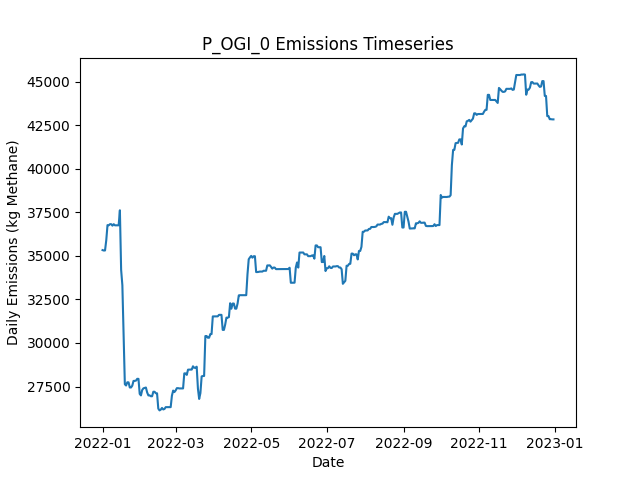

Values plotted in this chart, from the file beside it:
Date, Daily Emissions (Kg Methane), Daily Mitigable Emissions (Kg Methane), Daily Non-Mitigable Emissions (Kg Methan…, Daily Cost ($), Active Leaks, New Leaks, Leaks Repaired, Leaks Naturally Repaired, Leaks Tagged, Daily Repair Cost ($), Daily Natural Repair Cost ($), OGI_persitehigh Deployment Cost ($), OGI_persitehigh Sites flagged for Follow…, OGI_persitehigh Leaks tagged for repair, OGI_persitehigh Sites Visited, OGI_persitehigh Travel Time (Minutes), OGI_persitehigh Survey Time (Minutes)
2022-01-01, 35335, 9415, 25920, 5512, 383, 383, 0, 0, 39, 0.00000, 0.00000, 5512, , 39, 3, 180, 300
2022-01-02, 35312, 9392, 25920, 5512, 382, 0, 0, 1, 38, 0.00000, 200, 5512, , 38, 3, 180, 360
2022-01-03, 35314, 9394, 25920, 5512, 382, 1, 0, 1, 42, 0.00000, 200, 5512, , 42, 3, 180, 300
2022-01-04, 35901, 9394, 26508, 5512, 384, 2, 0, 0, 71, 0.00000, 0.00000, 5512, , 71, 3, 180, 360
2022-01-05, 36772, 9400, 27372, 0.00000, 387, 4, 0, 1, 0, 0.00000, 200, 0.00000, , 0, 0, 0, 0
2022-01-06, 36760, 9388, 27372, 0.00000, 386, 0, 0, 1, 0, 0.00000, 200, 0.00000, , 0, 0, 0, 0
2022-01-07, 36825, 9453, 27372, 0.00000, 387, 1, 0, 0, 0, 0.00000, 0.00000, 0.00000, , 0, 0, 0, 0
2022-01-08, 36825, 9453, 27372, 0.00000, 387, 0, 0, 0, 0, 0.00000, 0.00000, 0.00000, , 0, 0, 0, 0
2022-01-09, 36738, 9453, 27285, 0.00000, 386, 0, 0, 0, 0, 0.00000, 0.00000, 0.00000, , 0, 0, 0, 0
2022-01-10, 36825, 9453, 27372, 0.00000, 387, 1, 0, 0, 0, 0.00000, 0.00000, 0.00000, , 0, 0, 0, 0
2022-01-11, 36758, 9491, 27268, 0.00000, 387, 1, 0, 0, 0, 0.00000, 0.00000, 0.00000, , 0, 0, 0, 0
2022-01-12, 36759, 9492, 27268, 0.00000, 389, 2, 0, 0, 0, 0.00000, 0.00000, 0.00000, , 0, 0, 0, 0
2022-01-13, 36761, 9493, 27268, 0.00000, 390, 2, 0, 1, 0, 0.00000, 200, 0.00000, , 0, 0, 0, 0
2022-01-14, 36759, 9491, 27268, 0.00000, 389, 0, 0, 1, 0, 0.00000, 200, 0.00000, , 0, 0, 0, 0
2022-01-15, 37623, 9491, 28132, 0.00000, 390, 2, 0, 1, 0, 0.00000, 200, 0.00000, , 0, 0, 0, 0
2022-01-16, 34206, 5988, 28218, 7000, 355, 1, 35, 1, 0, 7000, 200, 0.00000, , 0, 0, 0, 0
2022-01-17, 33316, 5201, 28115, 7000, 320, 1, 35, 0, 0, 7000, 0.00000, 0.00000, , 0, 0, 0, 0
2022-01-18, 30559, 3516, 27043, 6800, 283, 0, 34, 0, 0, 6800, 0.00000, 0.00000, , 0, 0, 0, 0
2022-01-19, 27630, 586.8, 27043, 11800, 224, 0, 59, 0, 0, 11800, 0.00000, 0.00000, , 0, 0, 0, 0
2022-01-20, 27559, 602, 26957, 0.00000, 224, 1, 0, 0, 0, 0.00000, 0.00000, 0.00000, , 0, 0, 0, 0
2022-01-21, 27743, 786.3, 26957, 0.00000, 225, 1, 0, 0, 0, 0.00000, 0.00000, 0.00000, , 0, 0, 0, 0
2022-01-22, 27739, 781.8, 26957, 0.00000, 224, 0, 0, 1, 0, 0.00000, 200, 0.00000, , 0, 0, 0, 0
2022-01-23, 27445, 781.8, 26663, 0.00000, 223, 0, 0, 0, 0, 0.00000, 0.00000, 0.00000, , 0, 0, 0, 0
2022-01-24, 27445, 781.8, 26663, 0.00000, 223, 0, 0, 0, 0, 0.00000, 0.00000, 0.00000, , 0, 0, 0, 0
2022-01-25, 27549, 781.8, 26767, 0.00000, 224, 1, 0, 0, 0, 0.00000, 0.00000, 0.00000, , 0, 0, 0, 0
2022-01-26, 27821, 1054, 26767, 0.00000, 226, 2, 0, 0, 0, 0.00000, 0.00000, 0.00000, , 0, 0, 0, 0
2022-01-27, 27826, 1059, 26767, 0.00000, 227, 1, 0, 0, 0, 0.00000, 0.00000, 0.00000, , 0, 0, 0, 0
2022-01-28, 27838, 1071, 26767, 0.00000, 226, 1, 0, 2, 0, 0.00000, 400, 0.00000, , 0, 0, 0, 0
2022-01-29, 27942, 1071, 26870, 0.00000, 227, 1, 0, 0, 0, 0.00000, 0.00000, 0.00000, , 0, 0, 0, 0
2022-01-30, 27941, 1070, 26870, 0.00000, 226, 0, 0, 1, 0, 0.00000, 200, 0.00000, , 0, 0, 0, 0
2022-01-31, 27077, 1070, 26006, 0.00000, 225, 0, 0, 0, 0, 0.00000, 0.00000, 0.00000, , 0, 0, 0, 0
2022-02-01, 26990, 1070, 25920, 0.00000, 224, 0, 0, 0, 0, 0.00000, 0.00000, 0.00000, , 0, 0, 0, 0
2022-02-02, 27298, 1378, 25920, 0.00000, 225, 1, 0, 0, 0, 0.00000, 0.00000, 0.00000, , 0, 0, 0, 0
2022-02-03, 27396, 1373, 26024, 0.00000, 225, 1, 0, 1, 0, 0.00000, 200, 0.00000, , 0, 0, 0, 0
2022-02-04, 27423, 1399, 26024, 0.00000, 226, 1, 0, 0, 0, 0.00000, 0.00000, 0.00000, , 0, 0, 0, 0
2022-02-05, 27442, 1419, 26024, 0.00000, 227, 1, 0, 0, 0, 0.00000, 0.00000, 0.00000, , 0, 0, 0, 0
2022-02-06, 27162, 1432, 25730, 0.00000, 227, 1, 0, 0, 0, 0.00000, 0.00000, 0.00000, , 0, 0, 0, 0
2022-02-07, 26990, 1432, 25557, 0.00000, 225, 0, 0, 0, 0, 0.00000, 0.00000, 0.00000, , 0, 0, 0, 0
2022-02-08, 26990, 1432, 25557, 0.00000, 225, 0, 0, 0, 0, 0.00000, 0.00000, 0.00000, , 0, 0, 0, 0
2022-02-09, 26941, 1488, 25453, 0.00000, 224, 2, 0, 2, 0, 0.00000, 400, 0.00000, , 0, 0, 0, 0
2022-02-10, 26941, 1488, 25453, 0.00000, 224, 0, 0, 0, 0, 0.00000, 0.00000, 0.00000, , 0, 0, 0, 0
2022-02-11, 27200, 1660, 25540, 0.00000, 226, 2, 0, 0, 0, 0.00000, 0.00000, 0.00000, , 0, 0, 0, 0
2022-02-12, 27200, 1660, 25540, 0.00000, 226, 1, 0, 0, 0, 0.00000, 0.00000, 0.00000, , 0, 0, 0, 0
2022-02-13, 27112, 1659, 25453, 0.00000, 224, 0, 0, 1, 0, 0.00000, 200, 0.00000, , 0, 0, 0, 0
2022-02-14, 27111, 1657, 25453, 0.00000, 223, 0, 0, 1, 0, 0.00000, 200, 0.00000, , 0, 0, 0, 0
2022-02-15, 26232, 1643, 24589, 0.00000, 221, 0, 0, 1, 0, 0.00000, 200, 0.00000, , 0, 0, 0, 0
2022-02-16, 26128, 1643, 24486, 0.00000, 220, 0, 0, 0, 0, 0.00000, 0.00000, 0.00000, , 0, 0, 0, 0
2022-02-17, 26172, 1687, 24486, 0.00000, 222, 3, 0, 1, 0, 0.00000, 200, 0.00000, , 0, 0, 0, 0
2022-02-18, 26270, 1785, 24486, 0.00000, 223, 2, 0, 0, 0, 0.00000, 0.00000, 0.00000, , 0, 0, 0, 0
2022-02-19, 26183, 1801, 24382, 0.00000, 223, 2, 0, 1, 0, 0.00000, 200, 0.00000, , 0, 0, 0, 0
2022-02-20, 26211, 1829, 24382, 0.00000, 225, 2, 0, 0, 0, 0.00000, 0.00000, 0.00000, , 0, 0, 0, 0
2022-02-21, 26315, 1829, 24486, 0.00000, 226, 2, 0, 0, 0, 0.00000, 0.00000, 0.00000, , 0, 0, 0, 0
2022-02-22, 26315, 1829, 24486, 0.00000, 226, 0, 0, 0, 0, 0.00000, 0.00000, 0.00000, , 0, 0, 0, 0
2022-02-23, 26316, 1830, 24486, 0.00000, 228, 2, 0, 0, 0, 0.00000, 0.00000, 0.00000, , 0, 0, 0, 0
2022-02-24, 26316, 1830, 24486, 0.00000, 228, 1, 0, 1, 0, 0.00000, 200, 0.00000, , 0, 0, 0, 0
2022-02-25, 26316, 1830, 24486, 0.00000, 228, 0, 0, 0, 0, 0.00000, 0.00000, 0.00000, , 0, 0, 0, 0
2022-02-26, 26973, 1830, 25142, 0.00000, 229, 2, 0, 0, 0, 0.00000, 0.00000, 0.00000, , 0, 0, 0, 0
2022-02-27, 27267, 1830, 25436, 0.00000, 230, 1, 0, 0, 0, 0.00000, 0.00000, 0.00000, , 0, 0, 0, 0
2022-02-28, 27180, 1830, 25350, 0.00000, 229, 0, 0, 0, 0, 0.00000, 0.00000, 0.00000, , 0, 0, 0, 0
2022-03-01, 27273, 1837, 25436, 0.00000, 231, 2, 0, 0, 0, 0.00000, 0.00000, 0.00000, , 0, 0, 0, 0
... 305 more rows
